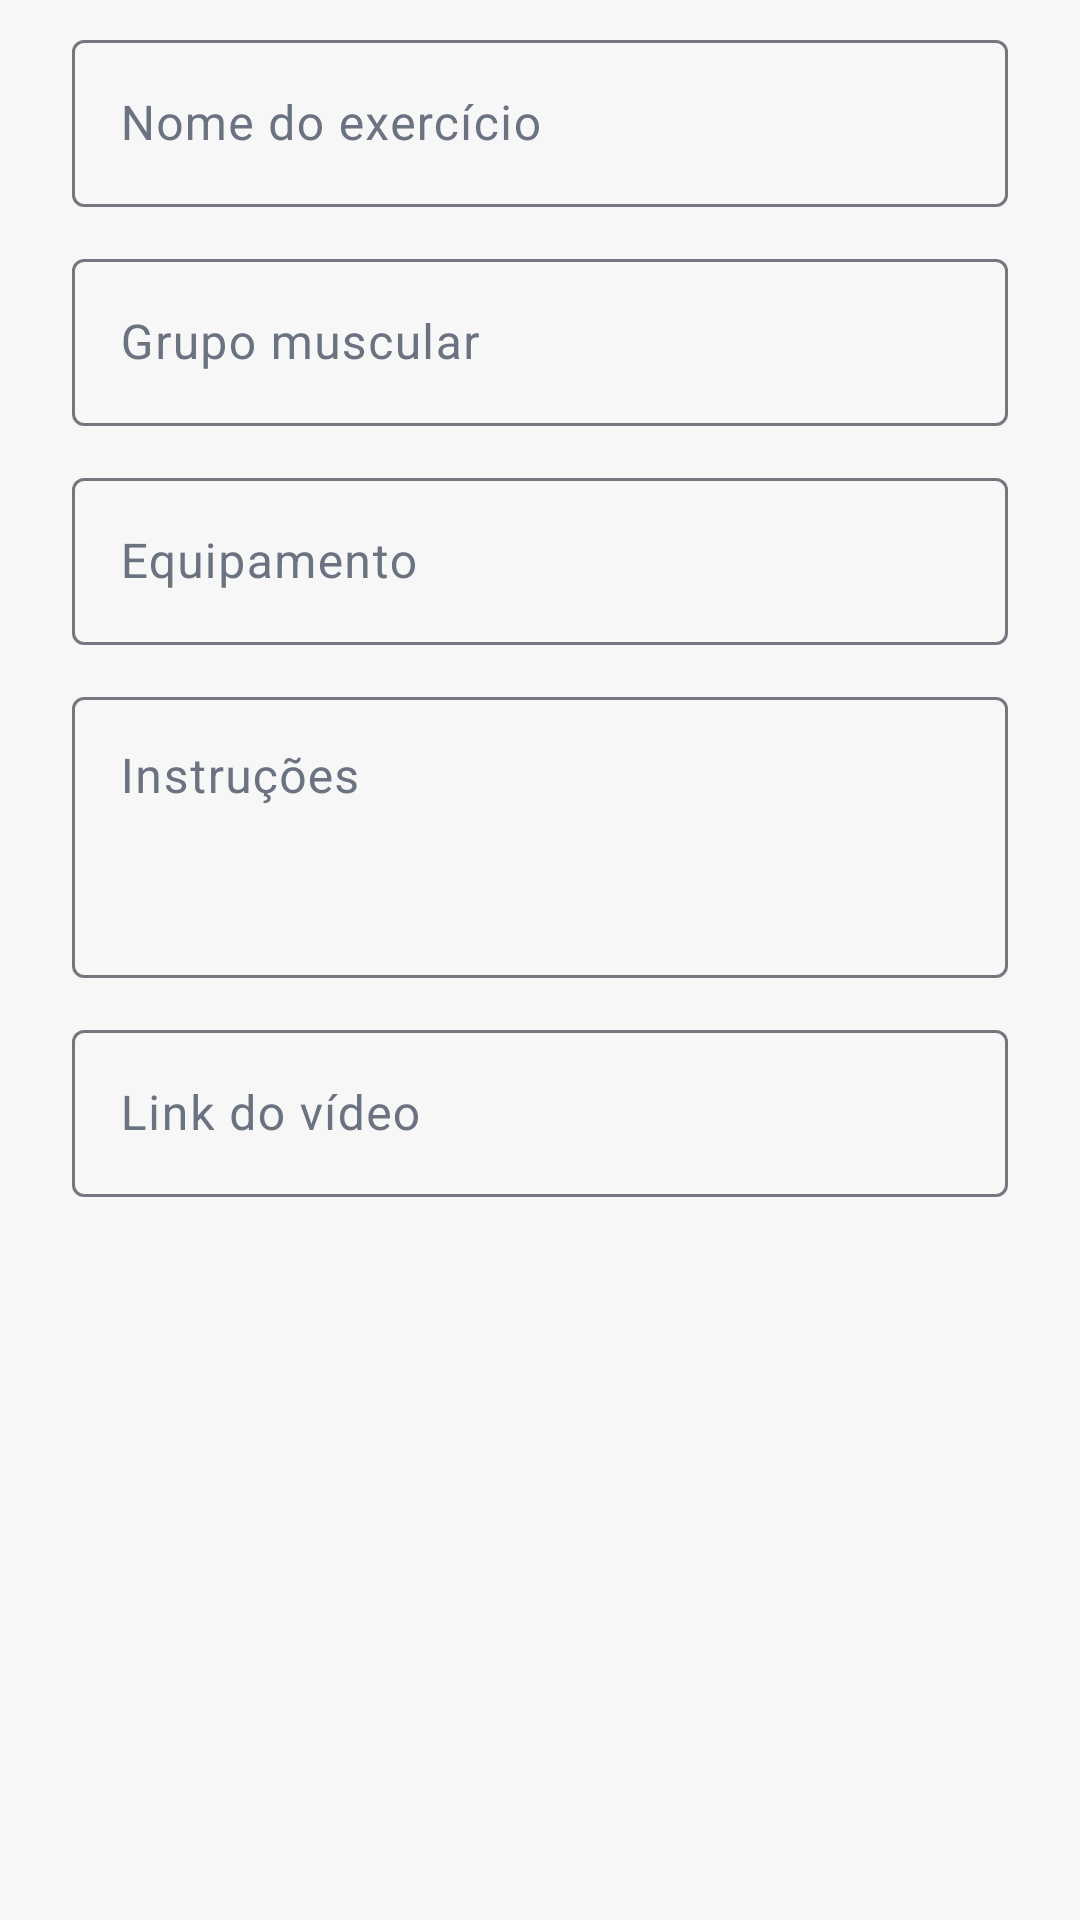

Write the Android layout XML for this screen, with the resource values it uses.
<!-- AndroidManifest.xml: application theme Theme.StrongApp -->
<!-- res/layout/dialog_exercise.xml -->
<?xml version="1.0" encoding="utf-8"?>
<ScrollView xmlns:android="http://schemas.android.com/apk/res/android"
    android:layout_width="match_parent"
    android:layout_height="wrap_content">

    <LinearLayout
        android:layout_width="match_parent"
        android:layout_height="wrap_content"
        android:orientation="vertical"
        android:paddingStart="24dp"
        android:paddingEnd="24dp"
        android:paddingTop="8dp">

        <com.google.android.material.textfield.TextInputLayout
            style="@style/Widget.Material3.TextInputLayout.OutlinedBox"
            android:layout_width="match_parent"
            android:layout_height="wrap_content"
            android:hint="@string/exercise_name">

            <com.google.android.material.textfield.TextInputEditText
                android:id="@+id/nameInput"
                android:layout_width="match_parent"
                android:layout_height="wrap_content"
                android:inputType="textCapSentences" />
        </com.google.android.material.textfield.TextInputLayout>

        <com.google.android.material.textfield.TextInputLayout
            style="@style/Widget.Material3.TextInputLayout.OutlinedBox"
            android:layout_width="match_parent"
            android:layout_height="wrap_content"
            android:layout_marginTop="12dp"
            android:hint="@string/exercise_muscle_group">

            <com.google.android.material.textfield.TextInputEditText
                android:id="@+id/muscleGroupInput"
                android:layout_width="match_parent"
                android:layout_height="wrap_content"
                android:inputType="textCapSentences" />
        </com.google.android.material.textfield.TextInputLayout>

        <com.google.android.material.textfield.TextInputLayout
            style="@style/Widget.Material3.TextInputLayout.OutlinedBox"
            android:layout_width="match_parent"
            android:layout_height="wrap_content"
            android:layout_marginTop="12dp"
            android:hint="@string/exercise_equipment">

            <com.google.android.material.textfield.TextInputEditText
                android:id="@+id/equipmentInput"
                android:layout_width="match_parent"
                android:layout_height="wrap_content"
                android:inputType="textCapSentences" />
        </com.google.android.material.textfield.TextInputLayout>

        <com.google.android.material.textfield.TextInputLayout
            style="@style/Widget.Material3.TextInputLayout.OutlinedBox"
            android:layout_width="match_parent"
            android:layout_height="wrap_content"
            android:layout_marginTop="12dp"
            android:hint="@string/exercise_instructions">

            <com.google.android.material.textfield.TextInputEditText
                android:id="@+id/instructionsInput"
                android:layout_width="match_parent"
                android:layout_height="wrap_content"
                android:gravity="top"
                android:inputType="textMultiLine|textCapSentences"
                android:minLines="3" />
        </com.google.android.material.textfield.TextInputLayout>

        <com.google.android.material.textfield.TextInputLayout
            style="@style/Widget.Material3.TextInputLayout.OutlinedBox"
            android:layout_width="match_parent"
            android:layout_height="wrap_content"
            android:layout_marginTop="12dp"
            android:hint="@string/exercise_video">

            <com.google.android.material.textfield.TextInputEditText
                android:id="@+id/videoInput"
                android:layout_width="match_parent"
                android:layout_height="wrap_content"
                android:inputType="textUri" />
        </com.google.android.material.textfield.TextInputLayout>
    </LinearLayout>
</ScrollView>
<!-- resources referenced by this layout -->
<resources>
  <string name="exercise_equipment">Equipamento</string>
  <string name="exercise_instructions">Instruções</string>
  <string name="exercise_muscle_group">Grupo muscular</string>
  <string name="exercise_name">Nome do exercício</string>
  <string name="exercise_video">Link do vídeo</string>
  <style name="Theme.StrongApp" parent="Base.Theme.StrongApp" />
  <style name="Base.Theme.StrongApp" parent="Theme.Material3.DayNight.NoActionBar">
          <item name="colorPrimary">@color/brand_primary</item>
          <item name="colorOnPrimary">@color/brand_on_primary</item>
          <item name="colorPrimaryContainer">@color/brand_primary</item>
          <item name="colorOnPrimaryContainer">@color/brand_on_primary</item>
          <item name="colorSecondary">@color/brand_primary_dark</item>
          <item name="android:colorBackground">@color/background_light</item>
          <item name="colorSurface">@color/surface_light</item>
          <item name="colorOnSurface">@color/text_light</item>
          <item name="colorOnSurfaceVariant">@color/muted_light</item>
      </style>
  <color name="brand_primary">#F4511F</color>
  <color name="brand_on_primary">#FFFFFF</color>
  <color name="brand_primary_dark">#C63F14</color>
  <color name="background_light">#F7F7F8</color>
  <color name="surface_light">#FFFFFF</color>
  <color name="text_light">#020817</color>
  <color name="muted_light">#6B7280</color>
</resources>
